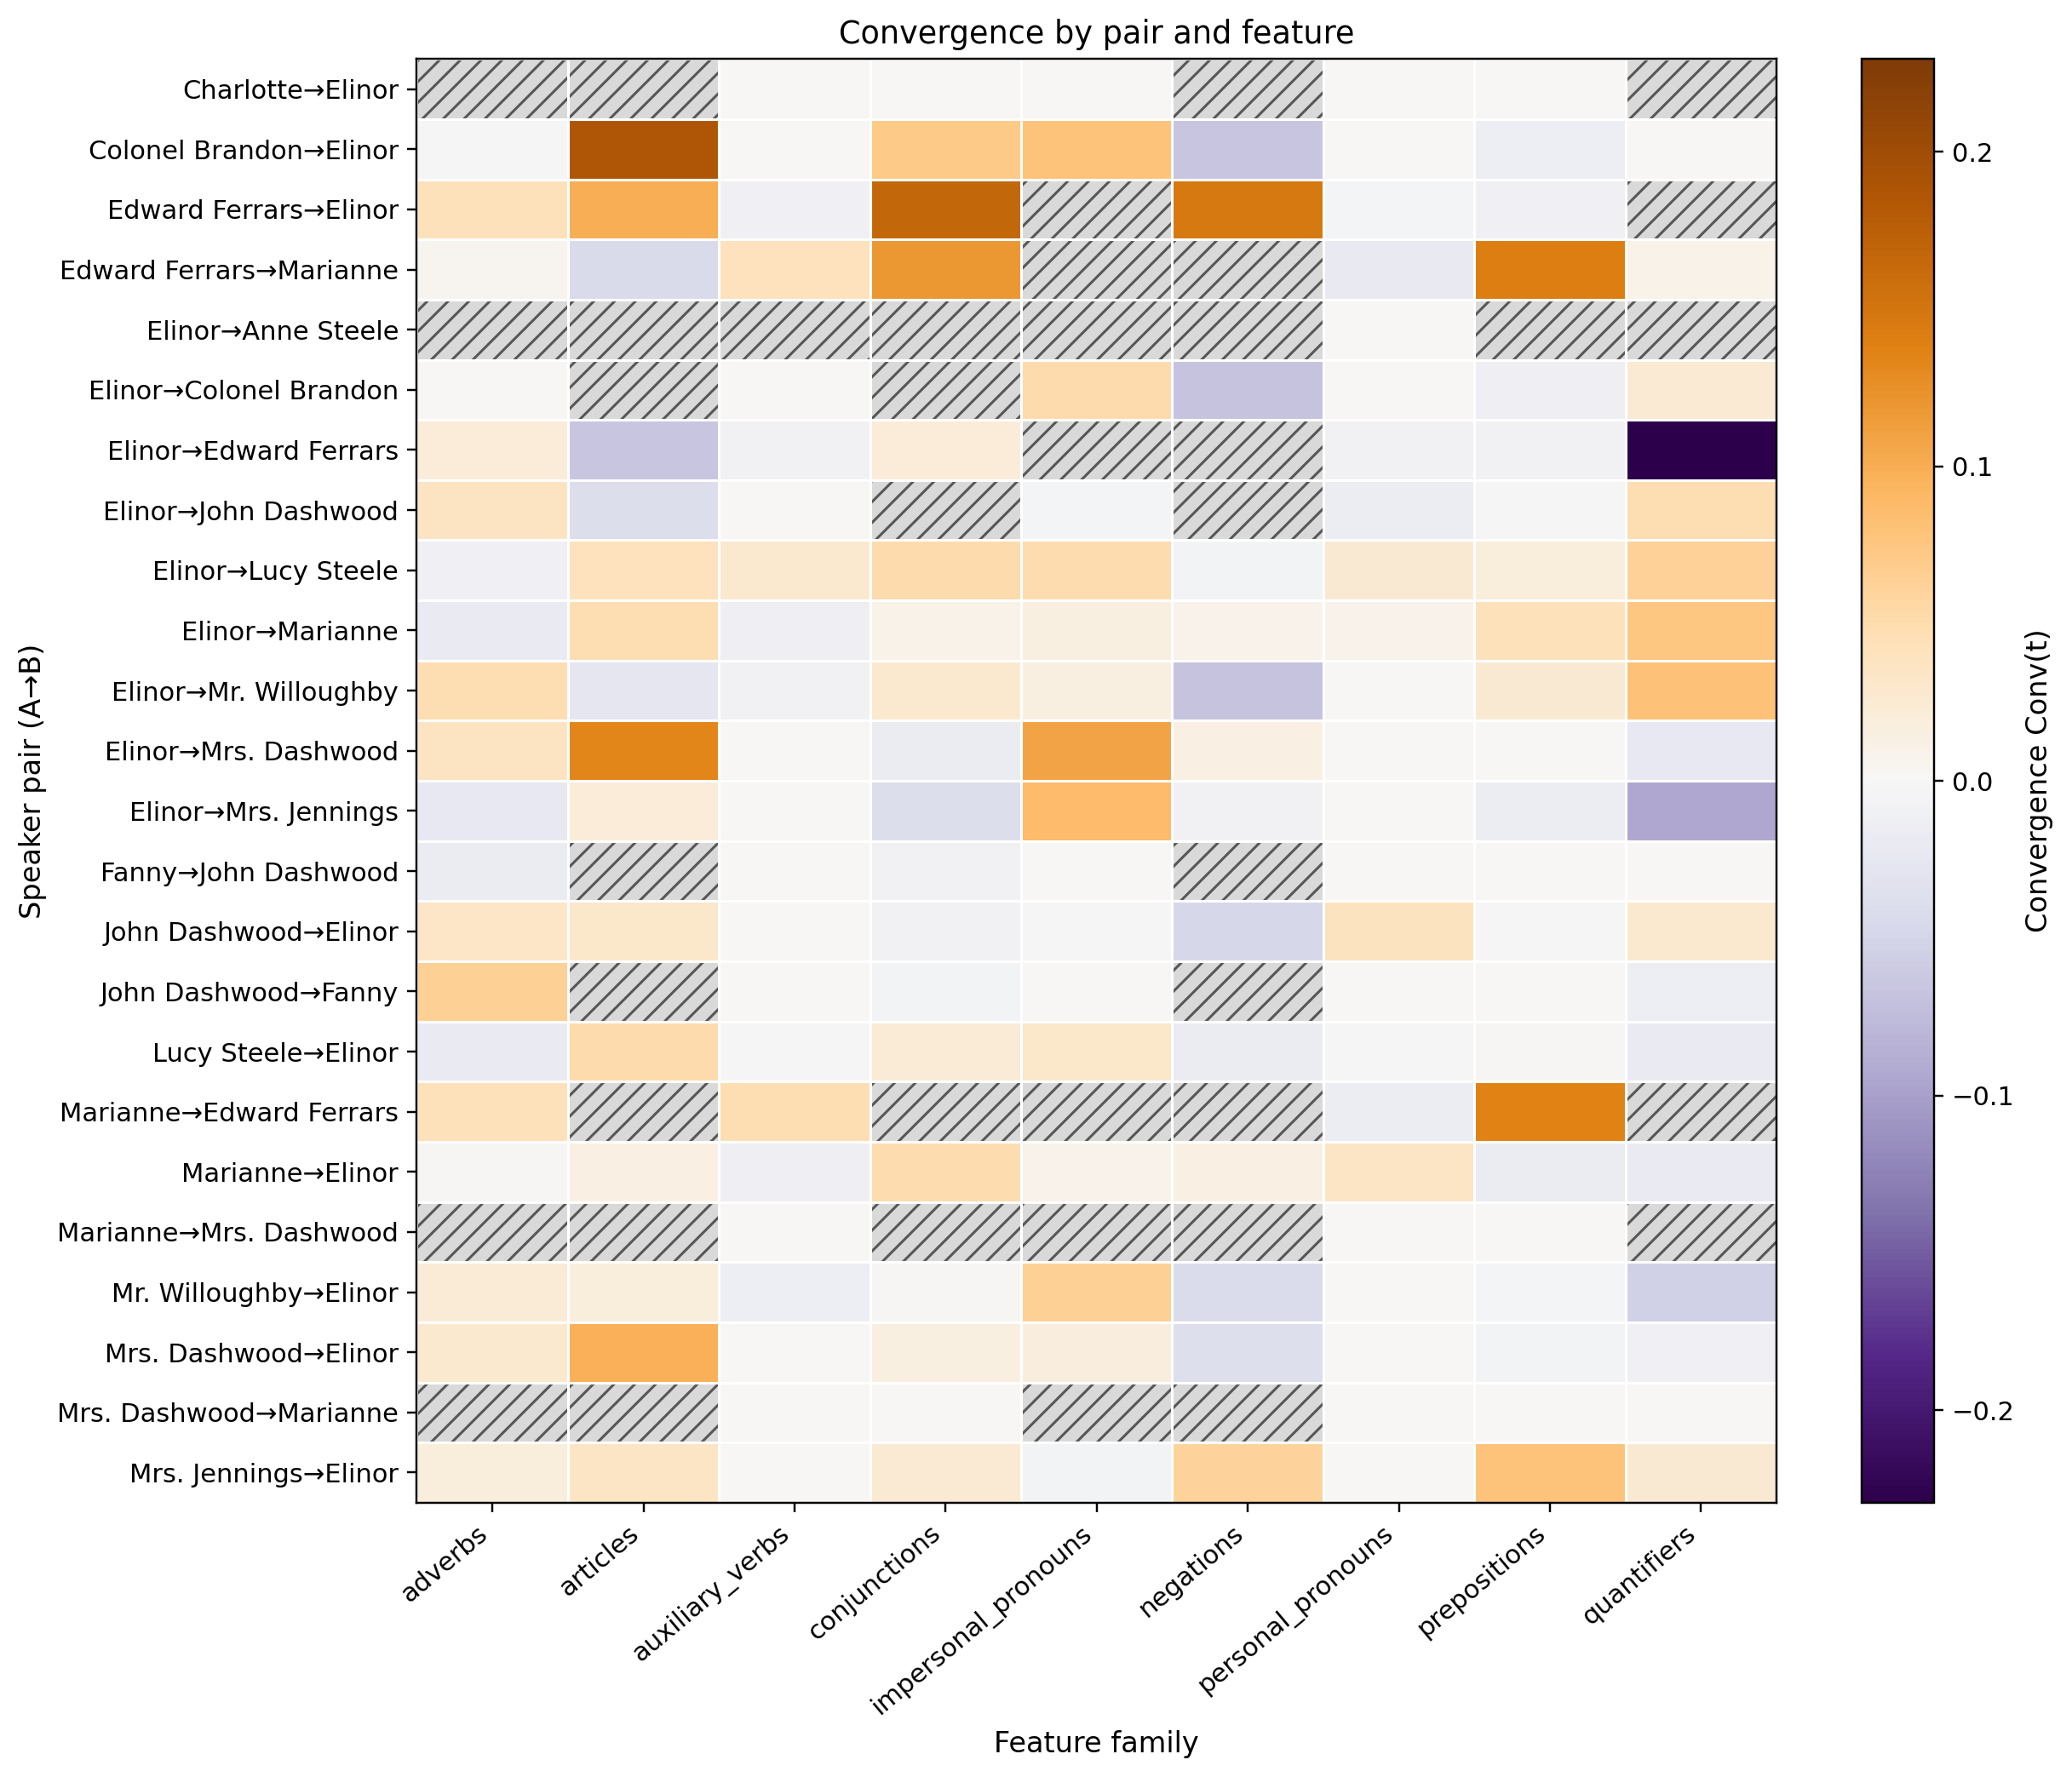

The table this chart was drawn from, first rows:
pair, adverbs, articles, auxiliary_verbs, conjunctions, impersonal_pronouns, negations, personal_pronouns, prepositions, quantifiers
Charlotte→Elinor, , , 0.0, 0.0, 0.0, , 0.0, 0.0, 
Colonel Brandon→Elinor, -0.002941, 0.1864, 0.0, 0.07059, 0.07857, -0.06538, 0.0, -0.01316, 0.0
Edward Ferrars→Elinor, 0.04242, 0.1, -0.009524, 0.1667, , 0.1455, -0.004762, -0.01026, 
Edward Ferrars→Marianne, 0.004049, -0.04386, 0.04025, 0.1184, , , -0.02047, 0.1404, 0.009569
Elinor→Anne Steele, , , , , , , 0.0, , 
Elinor→Colonel Brandon, 0.0, , 0.0, , 0.05042, -0.06667, 0.0, -0.0112, 0.02381
Elinor→Edward Ferrars, 0.02101, -0.06471, -0.007843, 0.02139, , , -0.007843, -0.007353, -0.2294
Elinor→John Dashwood, 0.03641, -0.03896, 0.0, , -0.004762, , -0.01488, -0.002381, 0.04762
Elinor→Lucy Steele, -0.01039, 0.04107, 0.02857, 0.05195, 0.05, -0.006015, 0.02684, 0.01868, 0.0619
Elinor→Marianne, -0.01935, 0.04777, -0.01151, 0.01042, 0.01562, 0.007576, 0.007543, 0.04205, 0.07401
Elinor→Mr. Willoughby, 0.04825, -0.02632, -0.007974, 0.02746, 0.01504, -0.06767, 0.0, 0.02632, 0.07895
Elinor→Mrs. Dashwood, 0.0375, 0.1333, 0.0, -0.01765, 0.1091, 0.01429, 0.0, 0.0, -0.02273
Elinor→Mrs. Jennings, -0.02319, 0.02007, 0.0, -0.03804, 0.08696, -0.007905, 0.0, -0.01535, -0.09486
Fanny→John Dashwood, -0.01667, , 0.0, -0.007576, 0.0, , 0.0, 0.0, 0.0
John Dashwood→Elinor, 0.03258, 0.03175, 0.0, -0.007519, -0.002506, -0.04762, 0.0381, -0.002381, 0.02857
John Dashwood→Fanny, 0.06294, , 0.0, -0.00641, 0.0, , 0.0, 0.0, -0.01282
Lucy Steele→Elinor, -0.0182, 0.05111, -0.003175, 0.02222, 0.03065, -0.01709, -0.003268, 0.002525, -0.01852
Marianne→Edward Ferrars, 0.04167, , 0.04808, , , , -0.01442, 0.1375, 
Marianne→Elinor, 0.002857, 0.01429, -0.01111, 0.04881, 0.008571, 0.0127, 0.03487, -0.01779, -0.01935
Marianne→Mrs. Dashwood, , , 0.0, , , , 0.0, 0.0, 
Mr. Willoughby→Elinor, 0.02222, 0.01852, -0.01263, 0.002874, 0.06418, -0.04167, 0.0, -0.004762, -0.05556
Mrs. Dashwood→Elinor, 0.02692, 0.09719, 0.0, 0.01602, 0.0163, -0.03679, 0.0, -0.005929, -0.009662
Mrs. Dashwood→Marianne, , , 0.0, 0.0, , , 0.0, 0.0, 0.0
Mrs. Jennings→Elinor, 0.01923, 0.03571, 0.0, 0.02484, -0.005952, 0.05952, 0.0, 0.07738, 0.02597
